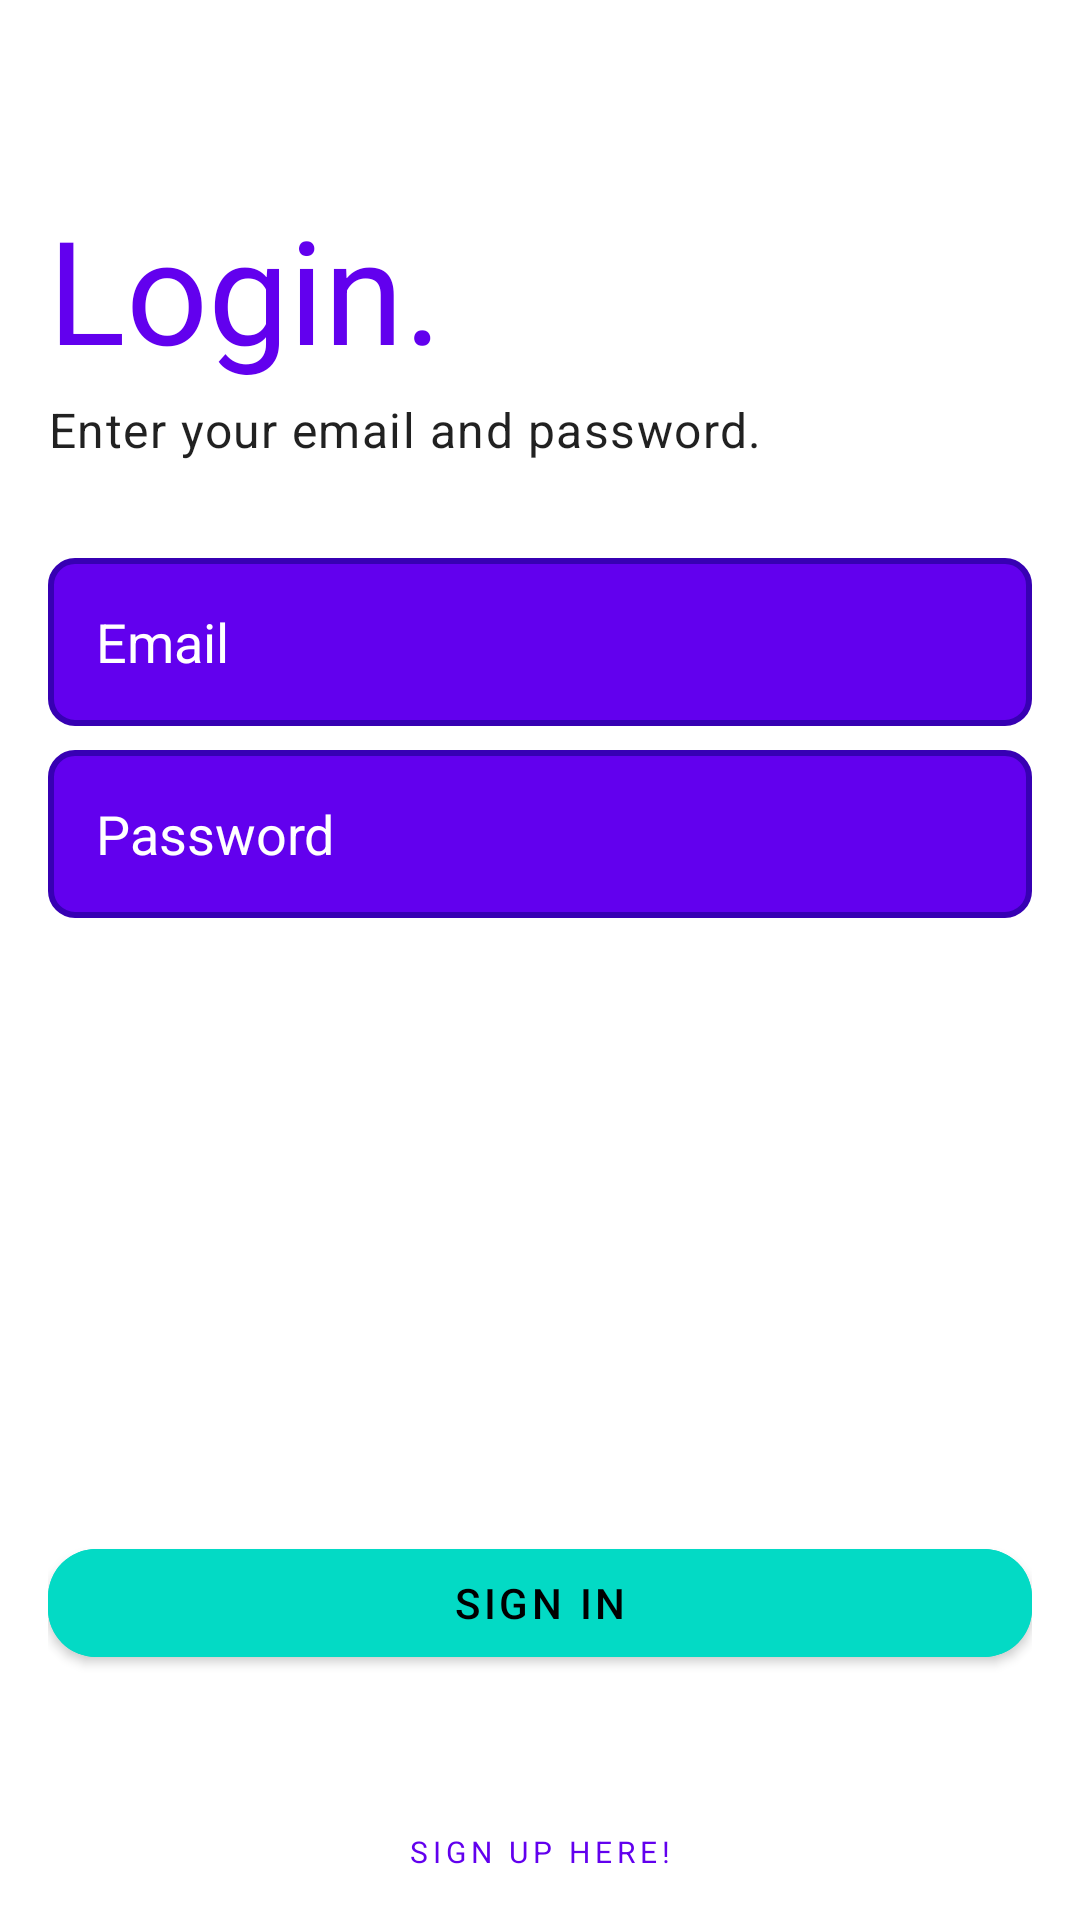

Write the Android layout XML for this screen, with the resource values it uses.
<!-- AndroidManifest.xml: application theme Theme.ECommerce -->
<!-- res/layout/activity_main.xml -->
<?xml version="1.0" encoding="utf-8"?>
<androidx.coordinatorlayout.widget.CoordinatorLayout xmlns:android="http://schemas.android.com/apk/res/android"
    xmlns:app="http://schemas.android.com/apk/res-auto"
    xmlns:tools="http://schemas.android.com/tools"
    android:id="@+id/mainActivityLayout"
    android:layout_width="match_parent"
    android:layout_height="match_parent"
    tools:context=".activities.MainActivity">

    <LinearLayout
        android:layout_width="match_parent"
        android:layout_height="match_parent"
        android:orientation="vertical"
        android:padding="16dp">

        <TextView
            android:layout_width="wrap_content"
            android:layout_height="wrap_content"
            android:layout_marginTop="48dp"
            android:text="@string/activity_login_title"
            android:textAppearance="?attr/textAppearanceHeadline3"
            android:textColor="?attr/colorPrimary" />

        <TextView
            android:layout_width="wrap_content"
            android:layout_height="wrap_content"
            android:layout_marginTop="4dp"
            android:text="@string/activity_login_subtitle"
            android:textAppearance="?attr/textAppearanceBody1" />

        <EditText
            android:id="@+id/input_email"
            android:layout_width="match_parent"
            android:layout_height="56dp"
            android:layout_marginTop="32dp"
            android:autofillHints="emailAddress"
            android:background="@drawable/bg_edit_text_login"
            android:hint="@string/email"
            android:inputType="textEmailAddress"
            android:padding="16dp"
            android:textColor="?attr/colorOnPrimary"
            android:textColorHint="?attr/colorOnPrimary"
            tools:text="aaron.calixto@outlook.com" />

        <EditText
            android:id="@+id/input_password"
            android:layout_width="match_parent"
            android:layout_height="56dp"
            android:layout_marginTop="8dp"
            android:autofillHints="password"
            android:background="@drawable/bg_edit_text_login"
            android:hint="@string/password"
            android:inputType="textPassword"
            android:padding="16dp"
            android:textColor="?attr/colorOnPrimary"
            android:textColorHint="?attr/colorOnPrimary"
            tools:text="password" />

    </LinearLayout>

    <LinearLayout
        android:layout_width="match_parent"
        android:layout_height="wrap_content"
        android:layout_gravity="bottom"
        android:gravity="center"
        android:orientation="vertical"
        android:padding="16dp">

        <com.google.android.material.button.MaterialButton
            android:id="@+id/btn_signIn"
            android:layout_width="match_parent"
            android:layout_height="wrap_content"
            android:backgroundTint="?attr/colorSecondary"
            android:text="@string/sign_in"
            android:textColor="?attr/colorOnSecondary"
            app:cornerRadius="16dp" />

        <ImageView
            android:id="@+id/img_singUp"
            android:layout_width="32dp"
            android:layout_height="32dp"
            android:layout_marginTop="16dp"
            android:contentDescription="@string/cd_image_sign_up"
            android:src="@drawable/ic_arrow_forward_ios"
            app:tint="?attr/colorPrimary" />

        <TextView
            android:layout_width="wrap_content"
            android:layout_height="wrap_content"
            android:layout_marginTop="4dp"
            android:text="@string/sign_up_here"
            android:textColor="?attr/colorPrimary"
            android:textAppearance="?attr/textAppearanceOverline" />

    </LinearLayout>


</androidx.coordinatorlayout.widget.CoordinatorLayout>
<!-- resources referenced by this layout -->
<resources>
  <!-- drawable bg_edit_text_login (drawable) -->
  <?xml version="1.0" encoding="utf-8"?>
  <shape xmlns:android="http://schemas.android.com/apk/res/android"
      android:padding="8dp"
      android:shape="rectangle">
  
      <solid android:color="?attr/colorPrimary" />
      <stroke
          android:width="2dp"
          android:color="?attr/colorPrimaryVariant" />
      <corners android:radius="8dp" />
  
  </shape>
  <string name="activity_login_subtitle">Enter your email and password.</string>
  <string name="activity_login_title">Login.</string>
  <string name="cd_image_sign_up">Sign up here!</string>
  <string name="email">Email</string>
  <string name="password">Password</string>
  <string name="sign_in">Sign in</string>
  <string name="sign_up_here">Sign up here!</string>
  <style name="Theme.ECommerce" parent="Theme.MaterialComponents.DayNight.NoActionBar">
          
          <item name="colorPrimary">@color/purple_500</item>
          <item name="colorPrimaryVariant">@color/purple_700</item>
          <item name="colorOnPrimary">@color/white</item>
          
          <item name="colorSecondary">@color/teal_200</item>
          <item name="colorSecondaryVariant">@color/teal_700</item>
          <item name="colorOnSecondary">@color/black</item>
          
          <item name="android:statusBarColor" tools:targetApi="l">?attr/colorPrimaryVariant</item>
          
      </style>
  <!-- not gathered from this repository: default colours our renderer supplied (Android Studio template values) -->
  <color name="purple_500">#FF6200EE</color>
  <color name="purple_700">#FF3700B3</color>
  <color name="teal_200">#FF03DAC5</color>
  <color name="teal_700">#FF018786</color>
  <color name="black">#FF000000</color>
  <color name="white">#FFFFFFFF</color>
</resources>
